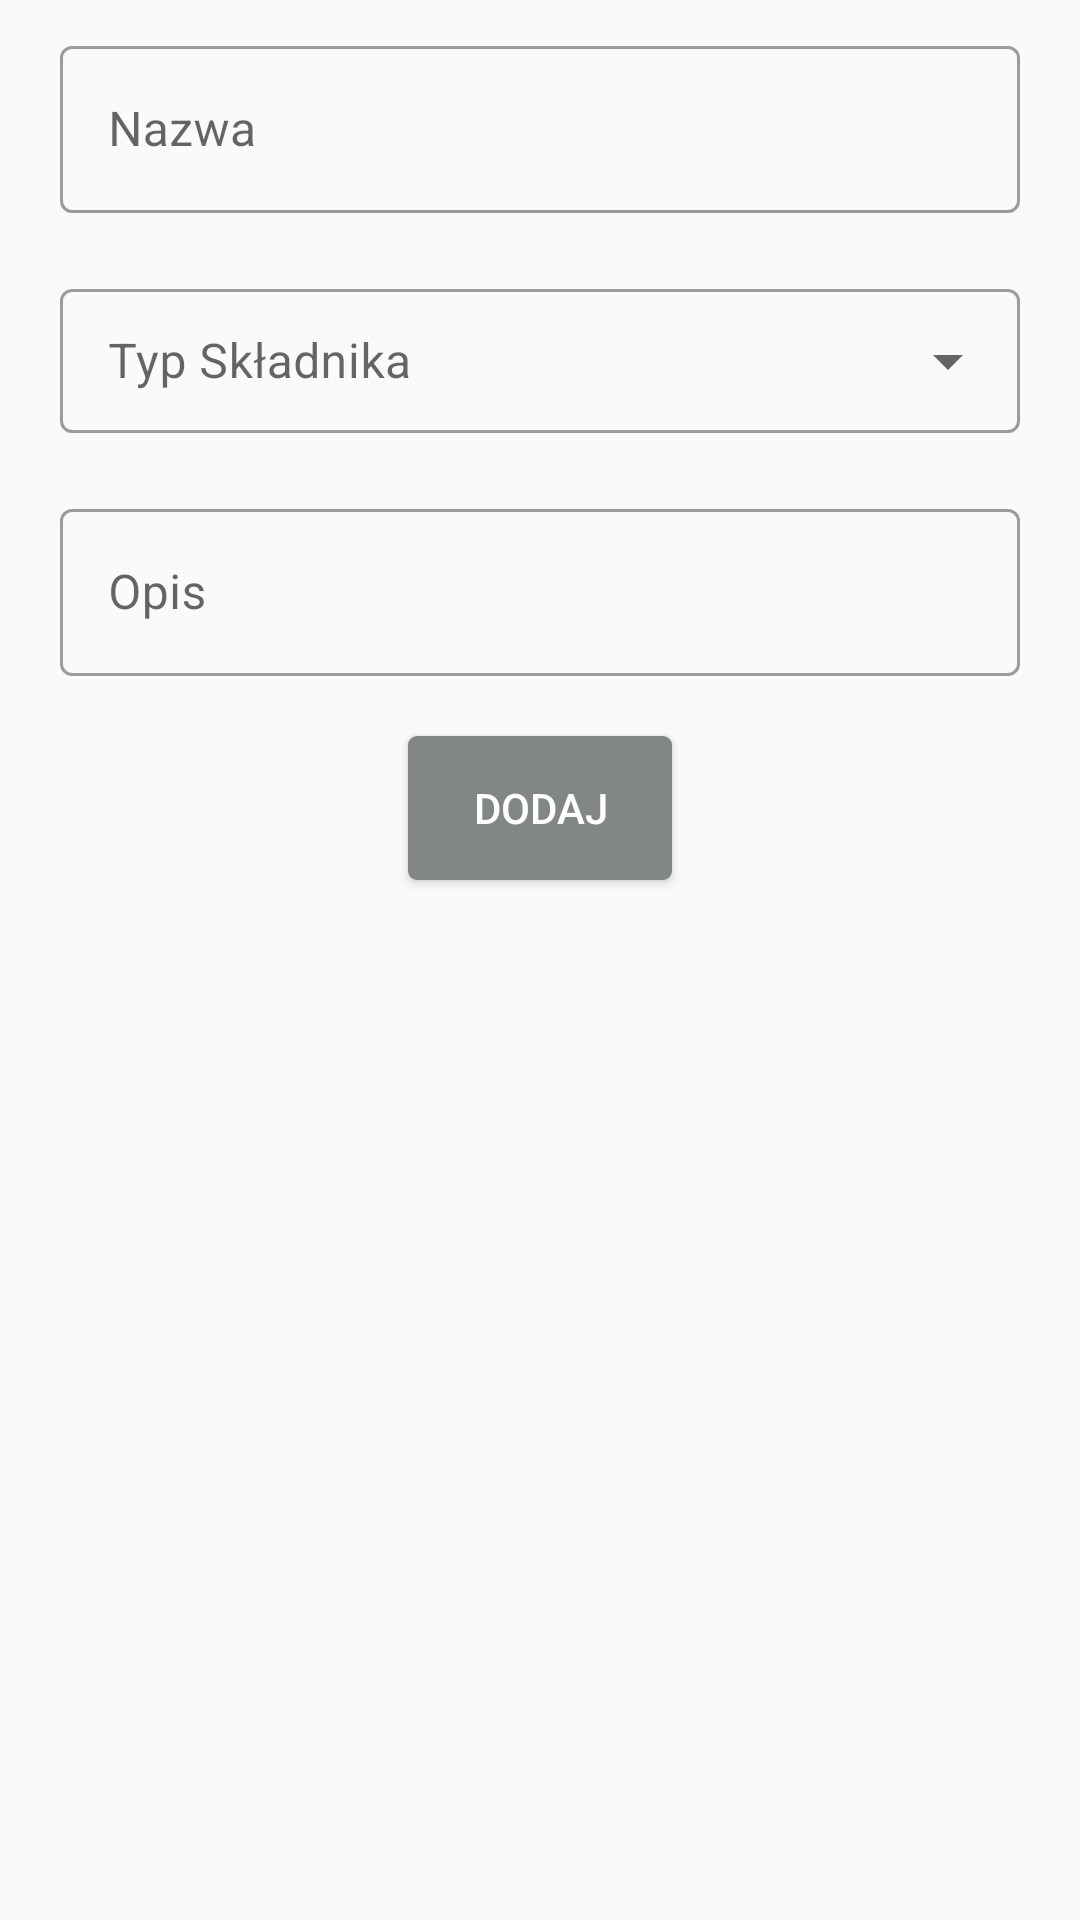

The Android layout XML behind this screen, and the referenced resources:
<!-- AndroidManifest.xml: application theme Theme.HairNote -->
<!-- res/layout/activity_ingredient_add.xml -->
<?xml version="1.0" encoding="utf-8"?>
<RelativeLayout
    xmlns:android="http://schemas.android.com/apk/res/android"
    xmlns:app="http://schemas.android.com/apk/res-auto"
    xmlns:tools="http://schemas.android.com/tools"
    android:layout_width="match_parent"
    android:layout_height="match_parent"
    tools:context=".IngredientAdd">

    <ScrollView
        android:layout_width="match_parent"
        android:layout_height="match_parent">

        <RelativeLayout
            android:layout_width="match_parent"
            android:layout_height="match_parent">

            <com.google.android.material.textfield.TextInputLayout
                android:id="@+id/editIngredientName"
                android:layout_width="match_parent"
                android:layout_height="wrap_content"
                android:hint="Nazwa"
                app:endIconMode="clear_text"
                android:layout_marginVertical="10dp"
                android:layout_marginHorizontal="20dp"
                style="@style/Widget.MaterialComponents.TextInputLayout.OutlinedBox">

                <com.google.android.material.textfield.TextInputEditText
                    android:id="@+id/editIngredientNameField"
                    android:layout_width="match_parent"
                    android:layout_height="wrap_content" />

            </com.google.android.material.textfield.TextInputLayout>

            <RelativeLayout
                android:id="@+id/relAdditionalIngr"
                android:layout_width="match_parent"
                android:layout_height="wrap_content"
                android:layout_below="@id/editIngredientName">

                <com.google.android.material.textfield.TextInputLayout
                    android:layout_width="match_parent"
                    android:layout_height="wrap_content"
                    android:layout_marginVertical="10dp"
                    android:hint="Typ Składnika"
                    android:layout_marginHorizontal="20dp"
                    style="@style/Widget.MaterialComponents.TextInputLayout.OutlinedBox.Dense.ExposedDropdownMenu">

                    <AutoCompleteTextView
                        android:id="@+id/autoCompleteTVIngrType"
                        android:layout_width="match_parent"
                        android:layout_height="match_parent"
                        android:inputType="none" >

                    </AutoCompleteTextView>

                </com.google.android.material.textfield.TextInputLayout>

            </RelativeLayout>

            <com.google.android.material.textfield.TextInputLayout
                android:id="@+id/editIngredientDesc"
                android:layout_width="match_parent"
                android:layout_height="wrap_content"
                android:hint="Opis"
                app:endIconMode="clear_text"
                android:layout_marginVertical="10dp"
                android:layout_marginHorizontal="20dp"
                android:layout_below="@+id/relAdditionalIngr"
                style="@style/Widget.MaterialComponents.TextInputLayout.OutlinedBox">

                <com.google.android.material.textfield.TextInputEditText
                    android:id="@+id/editIngredientDescField"
                    android:layout_width="match_parent"
                    android:layout_height="wrap_content" />

            </com.google.android.material.textfield.TextInputLayout>

            <Button
                android:id="@+id/btnAddIngredient"
                android:layout_width="wrap_content"
                android:layout_height="wrap_content"
                android:layout_below="@id/editIngredientDesc"
                android:layout_centerHorizontal="true"
                android:layout_marginVertical="10dp"
                android:background="@drawable/rounded_corners3"
                android:text="Dodaj"
                android:textColor="@color/col3" />

        </RelativeLayout>

    </ScrollView>

</RelativeLayout>
<!-- resources referenced by this layout -->
<resources>
  <color name="col3">#FEFEFF</color>
  <!-- drawable rounded_corners3 (drawable) -->
  <?xml version="1.0" encoding="utf-8"?>
  <shape
      xmlns:android="http://schemas.android.com/apk/res/android">
  
      <solid
          android:color="@color/col5" />
  
      <corners
          android:topLeftRadius="3dp"
          android:topRightRadius="3dp"
          android:bottomLeftRadius="3dp"
          android:bottomRightRadius="3dp" />
  
  </shape>
  <style name="Theme.HairNote" parent="Theme.MaterialComponents.DayNight.DarkActionBar.Bridge">
          
          <item name="colorPrimary">@color/col1</item>
          <item name="colorPrimaryVariant">@color/col1</item>
          <item name="colorOnPrimary">@color/col3</item>
          
          <item name="colorSecondary">@color/col5</item>
          <item name="colorSecondaryVariant">@color/col4</item>
          <item name="colorOnSecondary">@color/black</item>
          
          <item name="android:statusBarColor" tools:targetApi="l">?attr/colorPrimaryVariant</item>
          
      </style>
  <color name="col5">#838686</color>
  <color name="col1">#719880</color>
  <color name="col4">#EBEBEB</color>
  <color name="black">#FF000000</color>
</resources>
